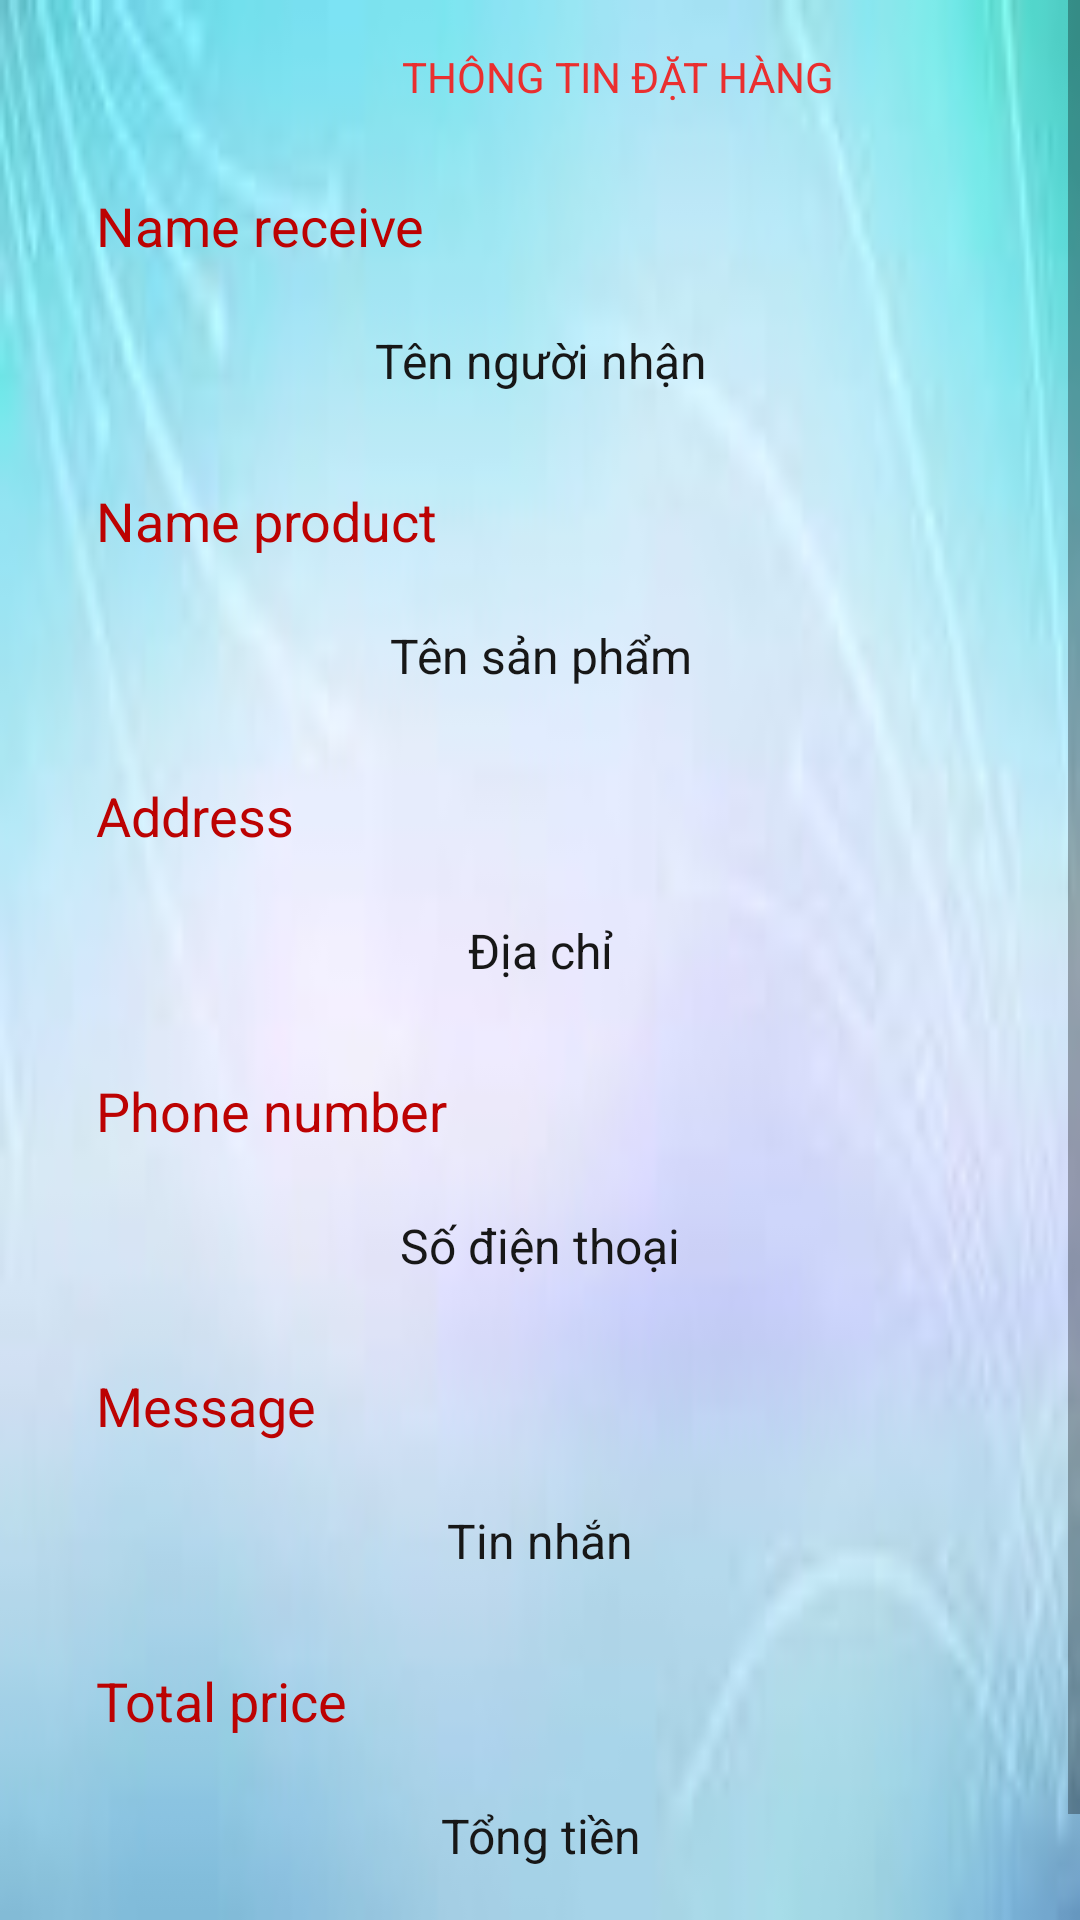

Produce the Android XML layout that renders to this screen, including the resource entries it uses.
<!-- AndroidManifest.xml: application theme Theme.AppBanLapTop -->
<!-- res/layout/activity_detail_order_shipper.xml -->
<?xml version="1.0" encoding="utf-8"?>
<androidx.constraintlayout.widget.ConstraintLayout xmlns:android="http://schemas.android.com/apk/res/android"
    xmlns:app="http://schemas.android.com/apk/res-auto"
    xmlns:tools="http://schemas.android.com/tools"
    android:layout_width="match_parent"
    android:layout_height="match_parent"
    tools:context=".activity.admin.product.AddSPActivity">

    <ScrollView
        android:layout_width="match_parent"
        android:layout_height="match_parent"
        android:background="@drawable/admin_back">

        <LinearLayout
            android:layout_width="match_parent"
            android:layout_height="wrap_content"
            android:orientation="vertical"
            >

            <TextView
                android:id="@+id/textThemSP"
                android:layout_width="wrap_content"
                android:layout_height="31dp"
                android:layout_marginStart="134dp"
                android:layout_marginTop="16dp"
                android:text="THÔNG TIN ĐẶT HÀNG"
                android:textColor="#EA2F2F"
                app:layout_constraintStart_toStartOf="parent"
                app:layout_constraintTop_toTopOf="parent" />

            <LinearLayout
                android:id="@+id/line1"
                android:orientation="vertical"
                android:layout_marginStart="32dp"
                android:layout_marginTop="16dp"
                android:layout_marginEnd="32dp"
                android:layout_width="match_parent"
                android:layout_height="match_parent" >
                                <TextView
                                    android:text="Name receive"
                                    android:textColor="#bc0202"
                                    android:textSize="18sp"
                                    android:layout_width="match_parent"
                                    android:layout_height="wrap_content" />

                <EditText
                    android:id="@+id/etOrderNameReceiveShipper"
                    android:background="@drawable/editext_background"
                    android:layout_marginTop="8dp"
                    android:ems="10"
                    android:textSize="16sp"
                    android:textAlignment="center"
                    android:gravity="center"
                    android:hint="Tên người nhận"
                    android:textColorHint="#171717"
                    android:layout_width="match_parent"
                    android:layout_height="50dp" />
            </LinearLayout>
            <LinearLayout
                android:id="@+id/lineNameProduct"
                android:orientation="vertical"
                android:layout_marginStart="32dp"
                android:layout_marginTop="16dp"
                android:layout_marginEnd="32dp"
                android:layout_width="match_parent"
                android:layout_height="match_parent" >
                <TextView
                    android:text="Name product"
                    android:textColor="#bc0202"
                    android:textSize="18sp"
                    android:layout_width="match_parent"
                    android:layout_height="wrap_content" />

                <EditText
                    android:id="@+id/etOrderNameProductShipper"
                    android:background="@drawable/editext_background"
                    android:layout_marginTop="8dp"
                    android:ems="10"
                    android:textSize="16sp"
                    android:textAlignment="center"
                    android:gravity="center"
                    android:hint="Tên sản phẩm"
                    android:textColorHint="#171717"
                    android:layout_width="match_parent"
                    android:layout_height="50dp" />
            </LinearLayout>
            <LinearLayout
                android:id="@+id/line2"
                android:orientation="vertical"
                android:layout_marginStart="32dp"
                android:layout_marginTop="16dp"
                android:layout_marginEnd="32dp"
                android:layout_width="match_parent"
                android:layout_height="match_parent" >
                                <TextView
                                    android:text="Address"
                                    android:textColor="#bc0202"
                                    android:textSize="18sp"
                                    android:layout_width="match_parent"
                                    android:layout_height="wrap_content" />

                <EditText
                    android:id="@+id/etAddressShipper"
                    android:background="@drawable/editext_background"
                    android:layout_marginTop="8dp"
                    android:ems="10"
                    android:textSize="16sp"
                    android:textAlignment="center"
                    android:gravity="center"
                    android:hint="Địa chỉ"
                    android:textColorHint="#171717"
                    android:layout_width="match_parent"
                    android:layout_height="50dp" />
            </LinearLayout>
            <LinearLayout
                android:id="@+id/line3"
                android:orientation="vertical"
                android:layout_marginStart="32dp"
                android:layout_marginTop="16dp"
                android:layout_marginEnd="32dp"
                android:layout_width="match_parent"
                android:layout_height="match_parent" >
                                <TextView
                                    android:text="Phone number"
                                    android:textColor="#bc0202"
                                    android:textSize="18sp"
                                    android:layout_width="match_parent"
                                    android:layout_height="wrap_content" />

                <EditText
                    android:id="@+id/etPhoneShipper"
                    android:background="@drawable/editext_background"
                    android:layout_marginTop="8dp"
                    android:ems="10"
                    android:textSize="16sp"
                    android:textAlignment="center"
                    android:gravity="center"
                    android:hint="Số điện thoại"
                    android:textColorHint="#171717"
                    android:layout_width="match_parent"
                    android:layout_height="50dp" />
            </LinearLayout>

            <LinearLayout
                android:id="@+id/line4"
                android:orientation="vertical"
                android:layout_marginStart="32dp"
                android:layout_marginTop="16dp"
                android:layout_marginEnd="32dp"
                android:layout_width="match_parent"
                android:layout_height="match_parent" >
                                <TextView
                                    android:text="Message"
                                    android:textColor="#bc0202"
                                    android:textSize="18sp"
                                    android:layout_width="match_parent"
                                    android:layout_height="wrap_content" />

                <EditText
                    android:id="@+id/etMessageShipper"
                    android:background="@drawable/editext_background"
                    android:layout_marginTop="8dp"
                    android:ems="10"
                    android:textSize="16sp"
                    android:textAlignment="center"
                    android:gravity="center"
                    android:hint="Tin nhắn"
                    android:textColorHint="#171717"
                    android:layout_width="match_parent"
                    android:layout_height="50dp" />
            </LinearLayout>

            <LinearLayout
                android:id="@+id/line5"
                android:orientation="vertical"
                android:layout_marginStart="32dp"
                android:layout_marginTop="16dp"
                android:layout_marginEnd="32dp"
                android:layout_width="match_parent"
                android:layout_height="match_parent" >
                                <TextView
                                    android:text="Total price"
                                    android:textColor="#bc0202"
                                    android:textSize="18sp"
                                    android:layout_width="match_parent"
                                    android:layout_height="wrap_content" />

                <EditText
                    android:id="@+id/etTotalPriceShipper"
                    android:background="@drawable/editext_background"
                    android:layout_marginTop="8dp"
                    android:ems="10"
                    android:textSize="16sp"
                    android:textAlignment="center"
                    android:gravity="center"
                    android:hint="Tổng tiền"
                    android:textColorHint="#171717"
                    android:layout_width="match_parent"
                    android:layout_height="50dp" />
            </LinearLayout>

            <LinearLayout
                android:id="@+id/line6"
                android:orientation="vertical"
                android:layout_marginStart="32dp"
                android:layout_marginTop="16dp"
                android:layout_marginEnd="32dp"
                android:layout_width="match_parent"
                android:layout_height="match_parent" >
                                <TextView
                                    android:text=""
                                    android:textColor="#bc0202"
                                    android:textSize="18sp"
                                    android:layout_width="match_parent"
                                    android:layout_height="wrap_content" />
                <androidx.appcompat.widget.LinearLayoutCompat
                    android:layout_width="match_parent"
                    android:layout_height="match_parent">












                    <Spinner
                        android:id="@+id/mySpinnerShipper"
                        android:layout_width="0dp"
                        android:layout_height="0dp"
                        android:background="#CDDC39"></Spinner>

                    <Button
                        android:id="@+id/updateStatusShipper"
                        android:layout_width="0dp"
                        android:layout_height="0dp"
                        android:background="#FFEB3B"
                        android:text="Cập nhật"
                        android:layout_marginLeft="10dp"/>
                </androidx.appcompat.widget.LinearLayoutCompat>



            </LinearLayout>







        </LinearLayout>
    </ScrollView>
</androidx.constraintlayout.widget.ConstraintLayout>
<!-- resources referenced by this layout -->
<resources>
  <!-- drawable admin_back: jpg bitmap (drawable-hdpi, 1010 bytes) -->
  <style name="Theme.AppBanLapTop" parent="Theme.AppCompat.Light.NoActionBar">
          
          <item name="colorPrimary">@color/purple_500</item>
          <item name="colorPrimaryVariant">@color/purple_700</item>
          <item name="colorOnPrimary">@color/white</item>
          
          <item name="colorSecondary">@color/teal_200</item>
          <item name="colorSecondaryVariant">@color/teal_700</item>
          <item name="colorOnSecondary">@color/black</item>
          
          <item name="android:statusBarColor">?attr/colorPrimaryVariant</item>
          
      </style>
  <!-- not gathered from this repository: default colours our renderer supplied (Android Studio template values) -->
  <color name="purple_500">#FF6200EE</color>
  <color name="purple_700">#FF3700B3</color>
  <color name="teal_200">#FF03DAC5</color>
  <color name="teal_700">#FF018786</color>
  <color name="black">#FF000000</color>
  <color name="white">#FFFFFFFF</color>
</resources>
